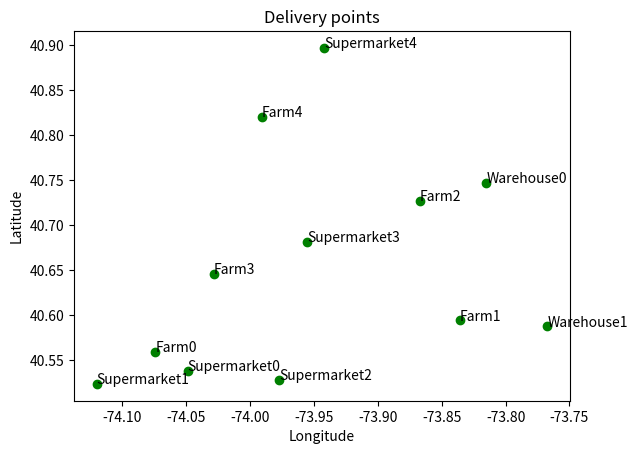

Here is the Python script that generated this plot:
import numpy as np
import pandas as pd
import random
from math import radians, cos, sin, asin, sqrt
import matplotlib.pyplot as plt

"""
This is a travel sales man problem with no constraints as regards direction. 
"""

# Generate random coordinates for farms, storage warehouses, and supermarkets
num_farms = 5
num_warehouses = 2
num_supermarkets = 5

# Define ranges for coordinates
lat_range = (40.5, 40.9)
lon_range = (-74.2, -73.7)

# Generate coordinates
farm_coords = np.random.uniform(low=[lat_range[0], lon_range[0]], high=[lat_range[1], lon_range[1]], size=(num_farms, 2))
warehouse_coords = np.random.uniform(low=[lat_range[0], lon_range[0]], high=[lat_range[1], lon_range[1]], size=(num_warehouses, 2))
supermarket_coords = np.random.uniform(low=[lat_range[0],lon_range[0]], high=[lat_range[1], lon_range[1]], size=(num_supermarkets, 2))

# Combine coordinates into a DataFrame
locations = pd.DataFrame(np.vstack([farm_coords, warehouse_coords, supermarket_coords]),
                         columns=['Latitude', 'Longitude'],
                         index=[f'Farm{i}' for i in range(num_farms)] +
                               [f'Warehouse{i}' for i in range(num_warehouses)] +
                               [f'Supermarket{i}' for i in range(num_supermarkets)])

# Compute the distance matrix
def haversine(lat1, lon1, lat2, lon2):
    lat1, lon1, lat2, lon2 = map(radians, [lat1, lon1, lat2, lon2])
    dlon = lon2 - lon1
    dlat = lat2 - lat1
    a = sin(dlat / 2) ** 2 + cos(lat1) * cos(lat2) * sin(dlon / 2) ** 2
    c = 2 * asin(sqrt(a))
    r = 6371 # Radius of Earth in Kilometers
    return c * r

distance_matrix = pd.DataFrame(index = locations.index, columns=locations.index)

for i in locations.index:
    for j in locations.index:
        if i != j:
            distance_matrix.loc[i, j] = haversine(locations.loc[i, 'Latitude'], locations.loc[i, 'Longitude'],
                                                  locations.loc[j, 'Latitude'], locations.loc[i, 'Longitude'])

## visualize the locations
plt.scatter(locations['Longitude'], locations['Latitude'], c = 'green')
for i, point in enumerate(locations.index):
    plt.annotate(point, (locations.loc[point, 'Longitude'], locations.loc[point, 'Latitude']))
plt.xlabel('Longitude')
plt.ylabel('Latitude')
plt.title('Delivery points')
plt.show()

## Define cost and time functions
# Parameters
vehicle_capacity = 1000 # kg
cost_per_km = 2.0 # cost per km
average_speed = 50.0 # km/h

# Define demand (example values)
demand = {f'Farm{i}': 200 + i * 50 for i in range(num_farms)}
demand.update({f'Supermarket{i}': 150 + i * 30 for i in range(num_supermarkets)})
demand.update({f'Warehouse{i}': 0 for i in range(num_warehouses)})

def calculate_total_distance(route, distance_matrix):
    distance = 0
    for i in range(len(route) - 1):
        distance += distance_matrix.loc[route[i], route[i + 1]]
    distance += distance_matrix.loc[route[-1], route[0]]  # Return to the start
    return distance

def calculate_cost(route, distance_matrix, cost_per_km):
    total_distance = calculate_total_distance(route, distance_matrix)
    return total_distance * cost_per_km

def calculate_time(route, distance_matrix, average_speed):
    total_distance = calculate_total_distance(route, distance_matrix)
    return total_distance / average_speed


## Implement simulated annealing

def initial_route(locations):
    route = locations[:]
    random.shuffle(route)
    return route


def acceptance_probability(current_cost, neighbor_cost, temperature):
    if neighbor_cost < current_cost:
        return 1.0
    else:
        return np.exp((current_cost - neighbor_cost) / temperature)


def generate_neighbor(route):
    neighbor = route[:]
    i, j = random.sample(range(len(route)), 2)
    neighbor[i], neighbor[j] = neighbor[j], neighbor[i]
    return neighbor


def simulated_annealing(locations, distance_matrix, initial_temp, cooling_rate):
    current_solution = initial_route(locations)
    best_solution = current_solution
    current_temp = initial_temp

    while current_temp > 1:
        neighbor_solution = generate_neighbor(current_solution)
        current_cost = calculate_cost(current_solution, distance_matrix, cost_per_km)
        neighbor_cost = calculate_cost(neighbor_solution, distance_matrix, cost_per_km)

        if acceptance_probability(current_cost, neighbor_cost, current_temp) > random.random():
            current_solution = neighbor_solution

        if calculate_total_distance(current_solution, distance_matrix) < calculate_total_distance(best_solution,
                                                                                                  distance_matrix):
            best_solution = current_solution

        current_temp *= cooling_rate

    return best_solution


## Run the Optimization and Calculate cost
# Simulated Annealing Parameters
initial_temp = 10000
cooling_rate = 0.995

# Prepare the initial route
initial_solution = list(locations.index)

# Run Simulated Annealing
optimized_route_sa = simulated_annealing(initial_solution, distance_matrix, initial_temp, cooling_rate)

# Calculate metrics
optimized_distance_sa = calculate_total_distance(optimized_route_sa, distance_matrix)
optimized_cost_sa = calculate_cost(optimized_route_sa, distance_matrix, cost_per_km)
optimized_time_sa = calculate_time(optimized_route_sa, distance_matrix, average_speed)

print("\nSimulated Annealing Results:")
print("Optimized Route:", optimized_route_sa)
print("Optimized Distance (km):", optimized_distance_sa)
print("Optimized Cost ($):", optimized_cost_sa)
print("Optimized Time (hours):", optimized_time_sa)
